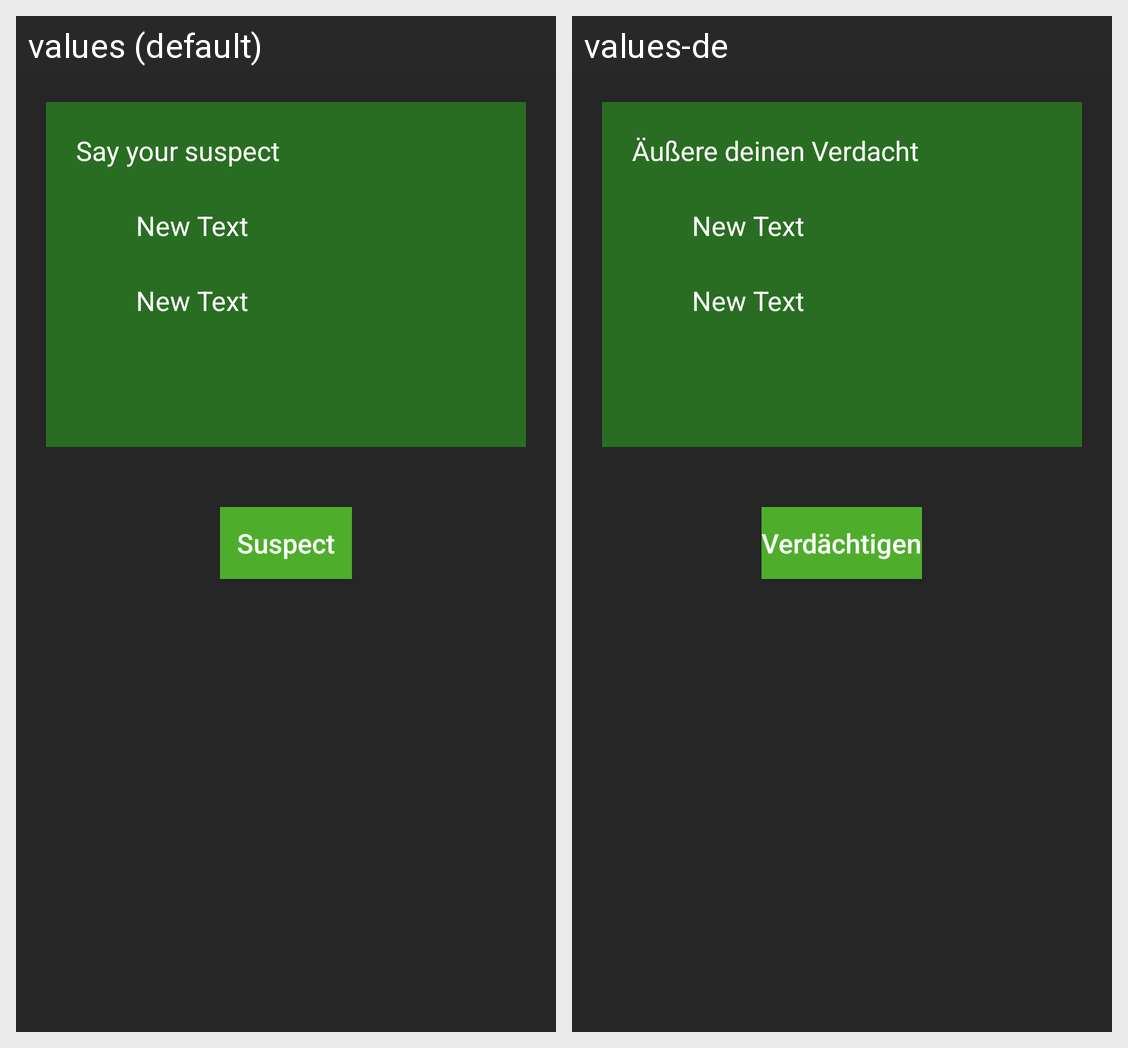

For this localized Android screen grid, give each drawn string resource with its value in every locale shown.
Android screen res/layout/suspect_fragment.xml rendered under 2 locales, left to right: values (default), values-de. Device: Nexus 5 (rendered at 1080×1920; each locale shown at half size, 540×960, under a caption strip naming it); theme mordThemeNotTurn.
Strings drawn on this screen, with the default value and each locale's value (text and hints the layout hard-codes, and strings that could not be matched under every locale, appear in the picture but are not listed):

txt_suspect
  values: Say your suspect
  values-de: Äußere deinen Verdacht

btn_suspect
  values: Suspect
  values-de: Verdächtigen
